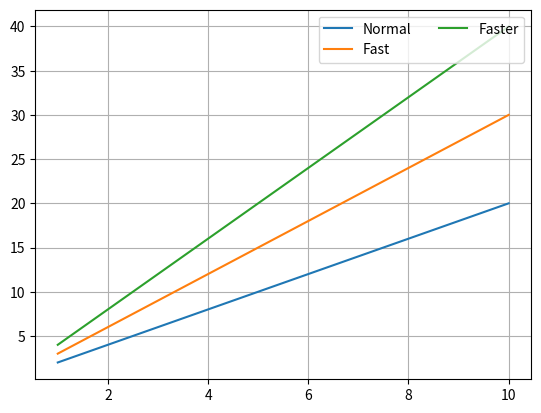
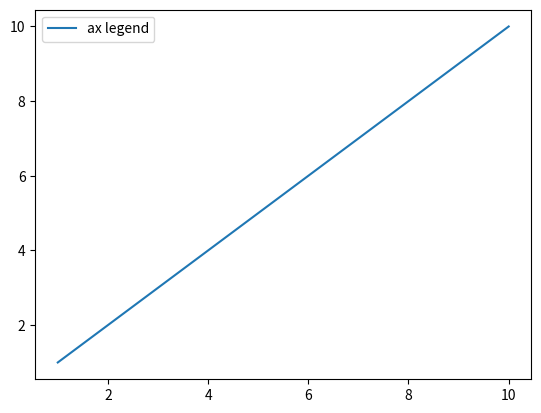

Source code (Python) for these figures, in order:
#!/usr/bin/python
# -*-coding:utf-8 -*-
import numpy as np
import matplotlib.pyplot as plt

x = np.arange(1,11,1)
plt.grid(True)
plt.plot(x,x*2,label = 'Normal')
plt.plot(x,x*3,label='Fast')
plt.plot(x,x*4,label='Faster')

#开启图例
plt.legend(loc=1,ncol=2)
# plt.legend(['Normal','Fast','Faster'],loc=1,ncol=2)
# 常用的图例参数
# loc = [0-10]  : 调整图例的位置
# ncol          ：调整图例有几列
plt.show()

# 面向对象的方法
fig = plt.figure()
ax = fig.add_subplot(111)

l, = plt.plot(x,x)
plt.legend(['ax legend'])

# l.set_label('label via method')
# #显示图例
# ax.legend()

# l, = plt.plot(x,x,label = 'Inline label')
# ax.legend()

plt.show()